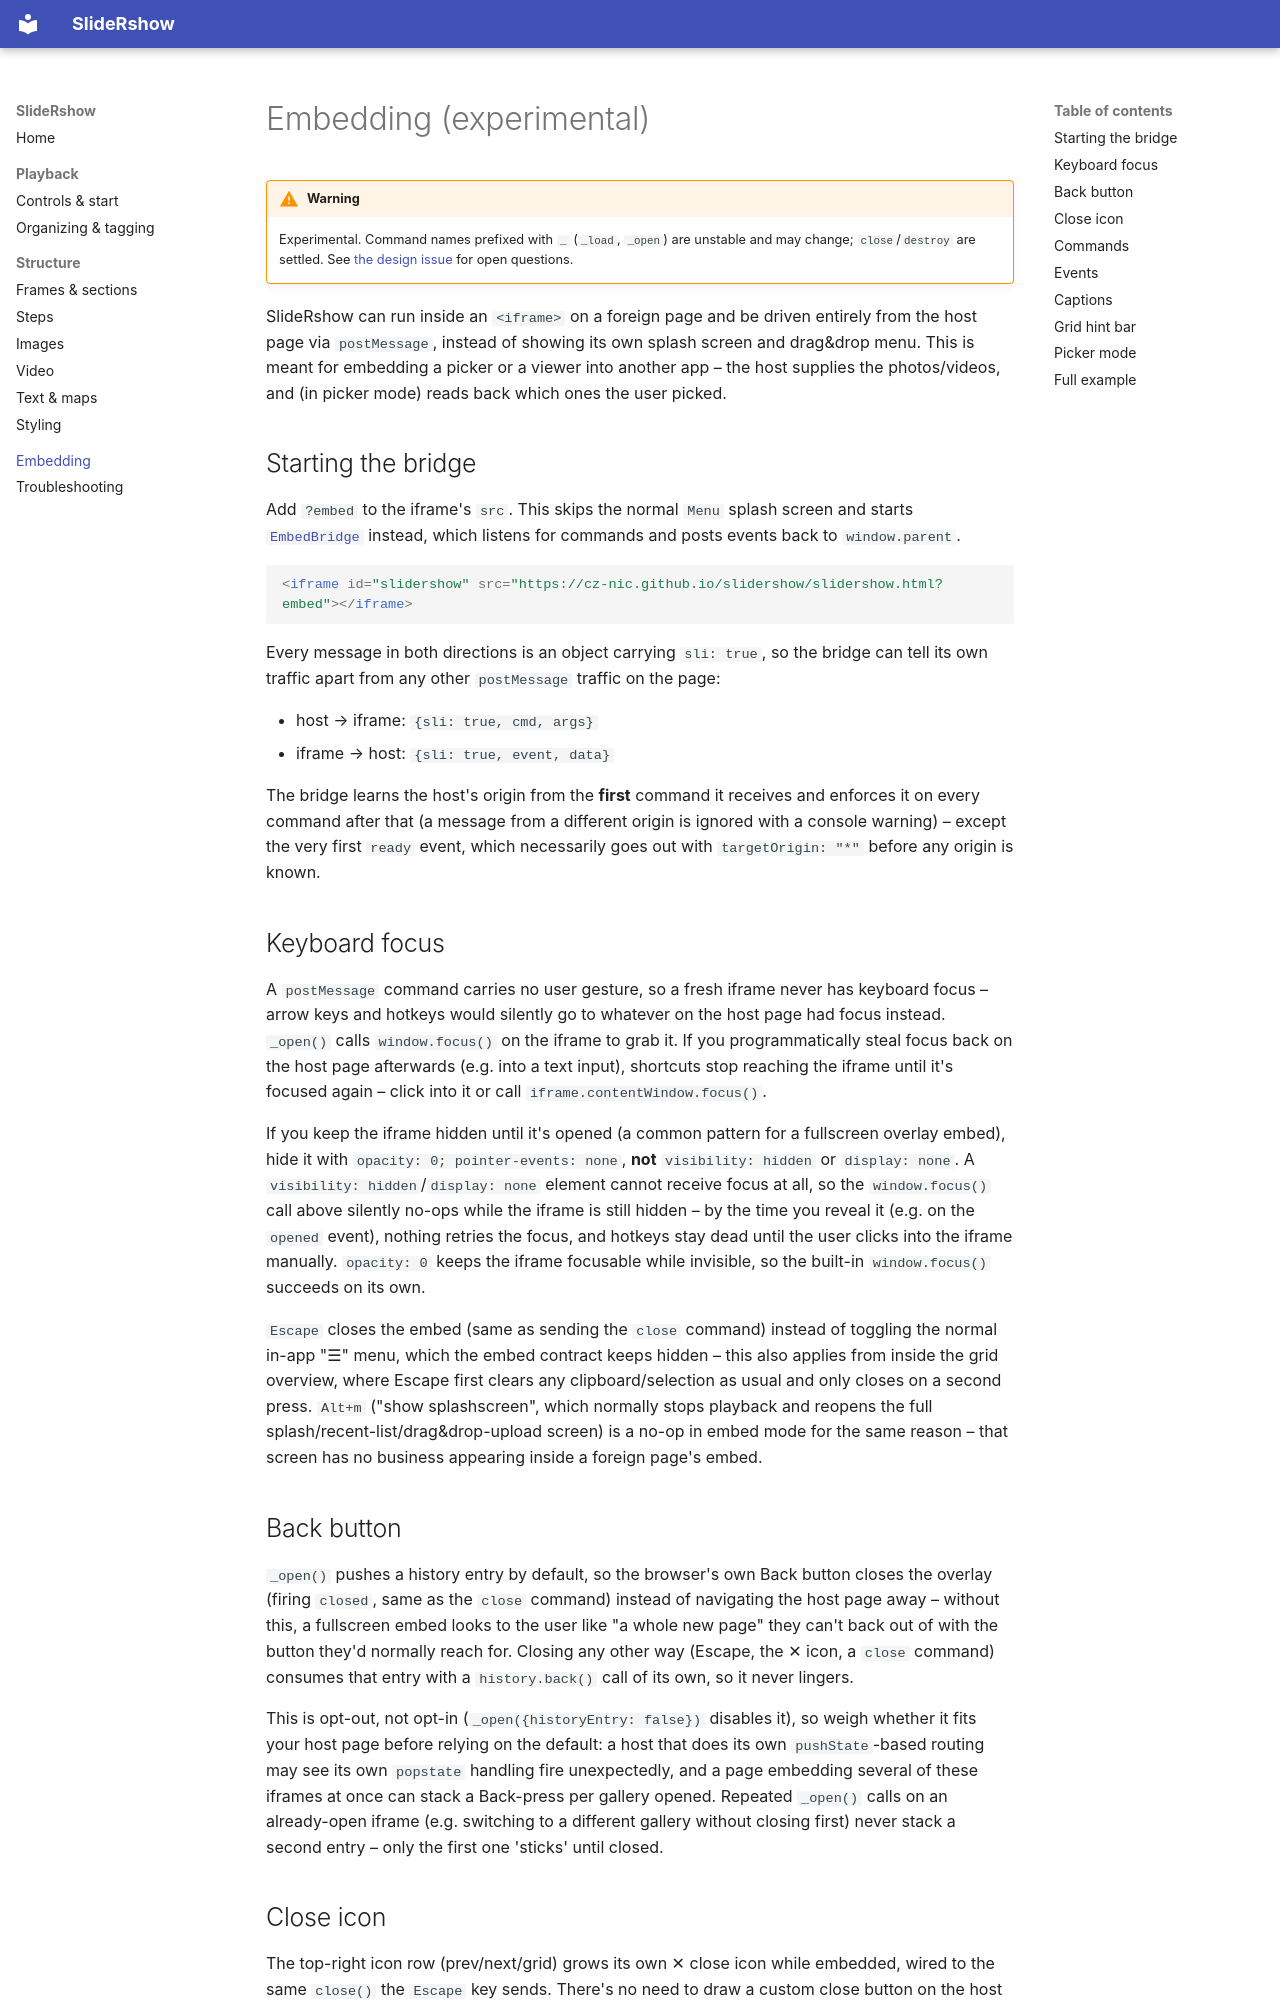

repository: CZ-NIC/slidershow · page: embedding/index.html · generator: mkdocs

# Embedding (experimental)

!!! warning
    Experimental. Command names prefixed with `_` (`_load`, `_open`) are unstable and may change; `close`/`destroy` are settled. See [the design issue](https://github.com/e3rd/edvard-hub/issues/43) for open questions.

SlideRshow can run inside an `<iframe>` on a foreign page and be driven entirely from the host page via `postMessage`, instead of showing its own splash screen and drag&drop menu. This is meant for embedding a picker or a viewer into another app – the host supplies the photos/videos, and (in picker mode) reads back which ones the user picked.

## Starting the bridge

Add `?embed` to the iframe's `src`. This skips the normal `Menu` splash screen and starts [`EmbedBridge`](https://github.com/CZ-NIC/slidershow/blob/main/slidershow/embed_bridge.js) instead, which listens for commands and posts events back to `window.parent`.

```html
<iframe id="slidershow" src="https://cz-nic.github.io/slidershow/slidershow.html?embed"></iframe>
```

Every message in both directions is an object carrying `sli: true`, so the bridge can tell its own traffic apart from any other `postMessage` traffic on the page:

* host → iframe: `{sli: true, cmd, args}`
* iframe → host: `{sli: true, event, data}`

The bridge learns the host's origin from the **first** command it receives and enforces it on every command after that (a message from a different origin is ignored with a console warning) – except the very first `ready` event, which necessarily goes out with `targetOrigin: "*"` before any origin is known.

## Keyboard focus

A `postMessage` command carries no user gesture, so a fresh iframe never has keyboard focus – arrow keys and hotkeys would silently go to whatever on the host page had focus instead. `_open()` calls `window.focus()` on the iframe to grab it. If you programmatically steal focus back on the host page afterwards (e.g. into a text input), shortcuts stop reaching the iframe until it's focused again – click into it or call `iframe.contentWindow.focus()`.

If you keep the iframe hidden until it's opened (a common pattern for a fullscreen overlay embed), hide it with `opacity: 0; pointer-events: none`, **not** `visibility: hidden` or `display: none`. A `visibility: hidden`/`display: none` element cannot receive focus at all, so the `window.focus()` call above silently no-ops while the iframe is still hidden – by the time you reveal it (e.g. on the `opened` event), nothing retries the focus, and hotkeys stay dead until the user clicks into the iframe manually. `opacity: 0` keeps the iframe focusable while invisible, so the built-in `window.focus()` succeeds on its own.

`Escape` closes the embed (same as sending the `close` command) instead of toggling the normal in-app "☰" menu, which the embed contract keeps hidden – this also applies from inside the grid overview, where Escape first clears any clipboard/selection as usual and only closes on a second press. `Alt+m` ("show splashscreen", which normally stops playback and reopens the full splash/recent-list/drag&drop-upload screen) is a no-op in embed mode for the same reason – that screen has no business appearing inside a foreign page's embed.
